Photos from the image-classification dataset "Caribbean-and-Hawaii-Marine-Life-1" in the GitHub repository rjohnson279/Caribbean-and-Hawaiian-Marine-Reef-Life-Image-Classification. Its 5 classes are: cuttlefish, eagle ray, green sea turtle, reef triggerfish, stingray.

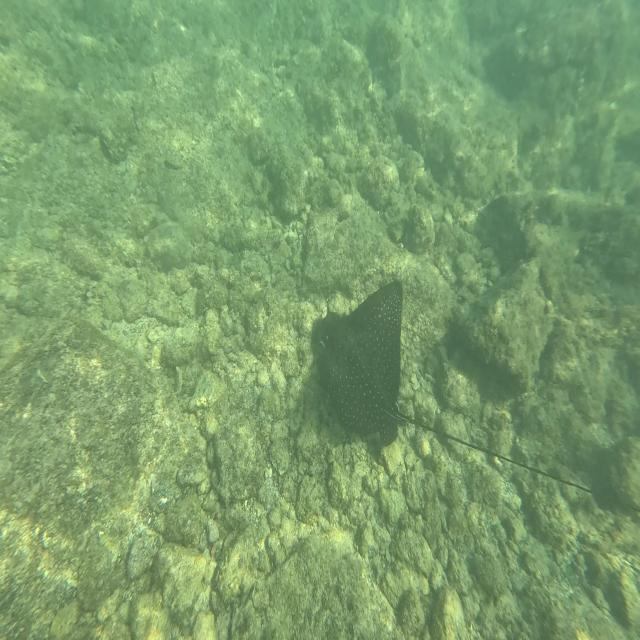
Label: eagle ray

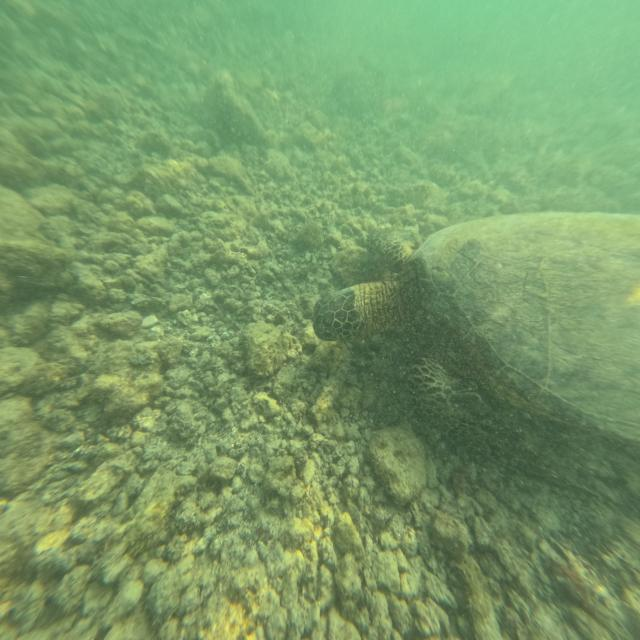
Label: green sea turtle

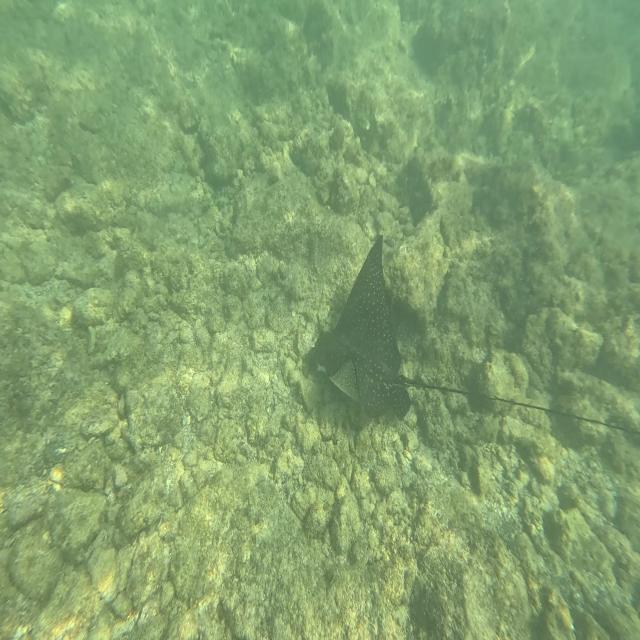
Label: eagle ray

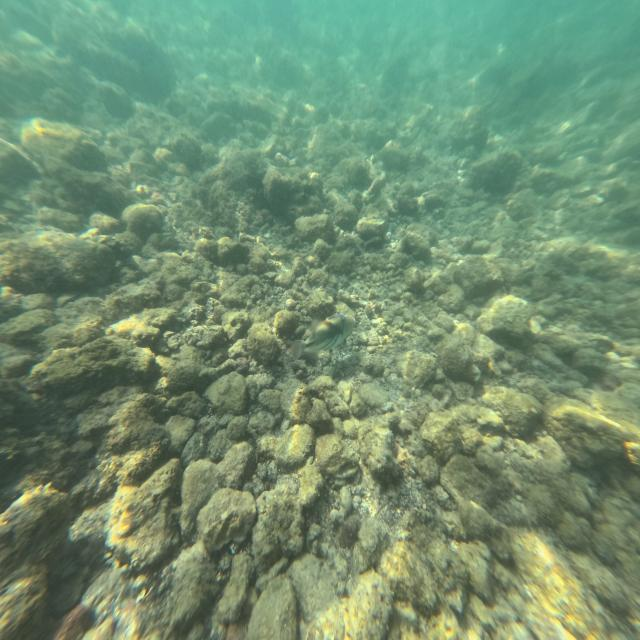
Label: reef triggerfish

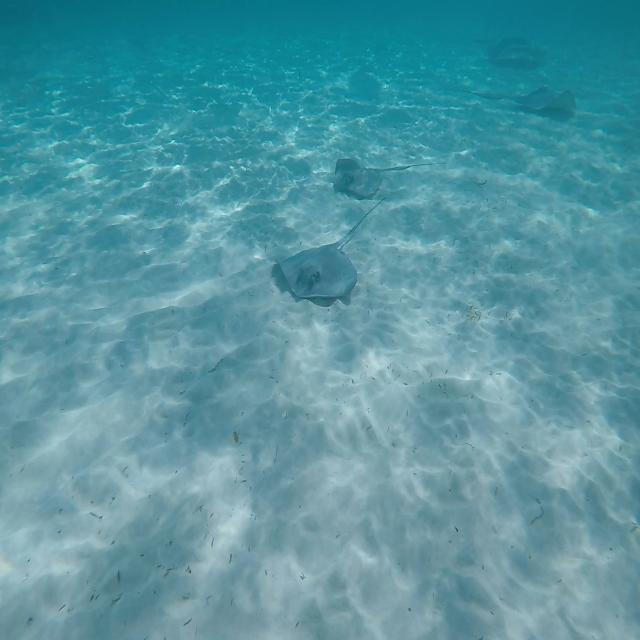
Label: stingray

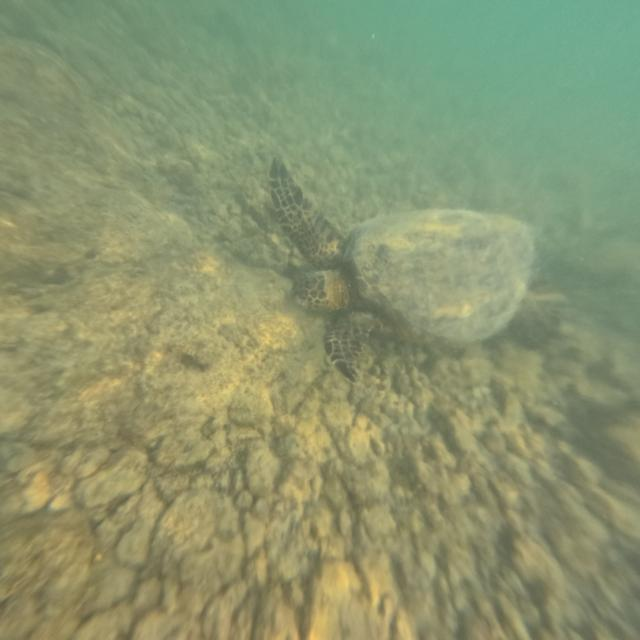
Label: green sea turtle
